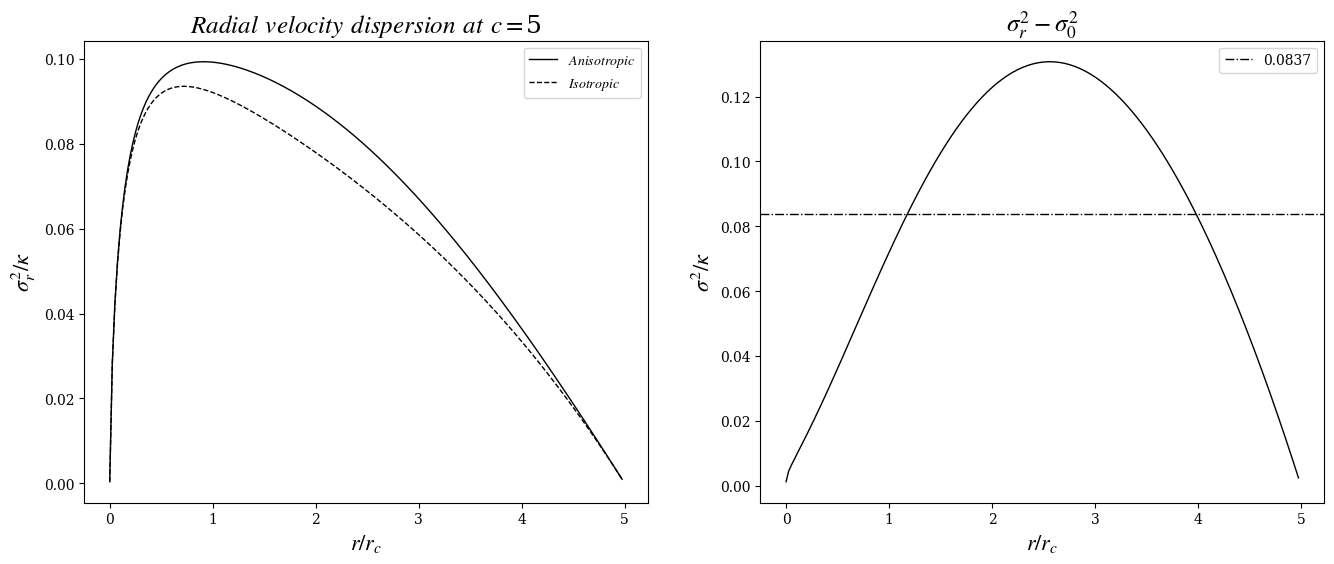

This chart was generated by the following Python code:
import math
import matplotlib.pyplot as plt
import numpy as np
from pylab import *
from sympy import polylog

def sigma_r(x, c, k):
    return - k * x * (x + 1) **2/(x **2 + c **2) * (1/2 * (c **2/x + 1/(1 + x) **2 + c **2/(1 + x) **2 + 2/(1 + x) + (6 * c **2)/(1 + x) + c **2 * np.log(x) - c **2 * np.log(1 + x) - (c **2 * np.log(1 + x))/x **2 + (4 * c **2 * np.log(1 + x))/x + (2 * np.log(1 + x))/(1 + x) + (2 * c **2 * np.log(1 + x))/(1 + x) - np.log(1 + x) **2 - 3 * c **2 * np.log(1 + x) **2 - 2 * (1 + 3 * c **2) * polylog(2, -x)) - 1/2 * (c + 1/(1 + c) **2 + c **2/(1 + c) **2 + 2/(1 + c) + (6 * c **2)/(1 + c) + c **2 * np.log(c) - np.log(1 + c) + 4 * c * np.log(1 + c) - c **2 * np.log(1 + c) + (2 * np.log(1 + c))/(1 + c) + (2 * c **2 * np.log(1 + c))/(1 + c) - np.log(1 + c) **2 - 3 * c **2 * np.log(1 + c) **2 - 2 * (1 + 3 * c **2) * polylog(2, -c)))

def sigma_0(x, c, k):
    return - 1/2 * k * x * (x + 1) **2 * ((1/x + 1/(1 + x) **2 + 6/(1 + x) + np.log(x/c) - np.log(1 + x) - np.log(1 + x)/x **2 + (4 * np.log(1 + x))/x + (2 * np.log(1 + x))/(1 + x) - 3 * np.log(1 + x) **2 - 6 * polylog(2, -x)) - (1/c + 1/(1 + c) **2 + 6/(1 + c) - np.log(1 + c) - np.log(1 + c)/c **2 + (4 * np.log(1 + c))/c + (2 * np.log(1 + c))/(1 + c) - 3 * np.log(1 + c) **2 - 6 * polylog(2, -c)))

con_ = 5
spt_ = 200
gap_ = con_/spt_
kap_ = 1

x0, y0 = [], []
y_iso, y_p = [], []

for i in range(spt_):
    x0.append(0.0001 + gap_ * i)
    y0.append(float(sigma_r(0.0001 + gap_ * i, con_, kap_)))
    y_iso.append(float(sigma_0(0.0001 + gap_ * i, con_, kap_)))
    y_p.append(abs(1 - float(sigma_0(0.0001 + gap_ * i, con_, kap_)) / float(sigma_r(0.0001 + gap_ * i, con_, kap_))))

avg = sum(y_p)/len(y_p)
    
plt.figure(figsize = (16, 6))

rc = {"font.family" : "serif", "mathtext.fontset" : "stix"}
plt.rcParams.update(rc)
plt.rcParams["font.serif"] = ["Times New Roman"] + plt.rcParams["font.serif"]

plt.subplot(121)
plt.plot(x0, y0, "k-", linewidth = 1, label = '$Anisotropic$')
plt.plot(x0, y_iso, "k--", linewidth = 1, label = '$Isotropic$')

plt.title('$Radial$ $velocity$ $dispersion$ $at$ $c=$'+str(con_), fontsize = 18)
plt.xlabel('$r / r_c$', fontsize = 16)
plt.ylabel('$\sigma^2_r/\kappa$', fontsize = 16)
#plt.yscale('log')

plt.legend(loc = 'best')

plt.subplot(122)
plt.plot(x0, y_p, "k-", linewidth = 1)

plt.title('$\sigma^2_r - \sigma^2_0$', fontsize = 18)
plt.xlabel('$r / r_c$', fontsize = 16)
plt.ylabel('$\sigma^2/\kappa$', fontsize = 16)
plt.axhline(y = avg, color = 'k', linestyle = '-.', linewidth = 1, label = '{0:.3g}'.format(avg))

plt.legend(loc = 'best')

plt.show()
